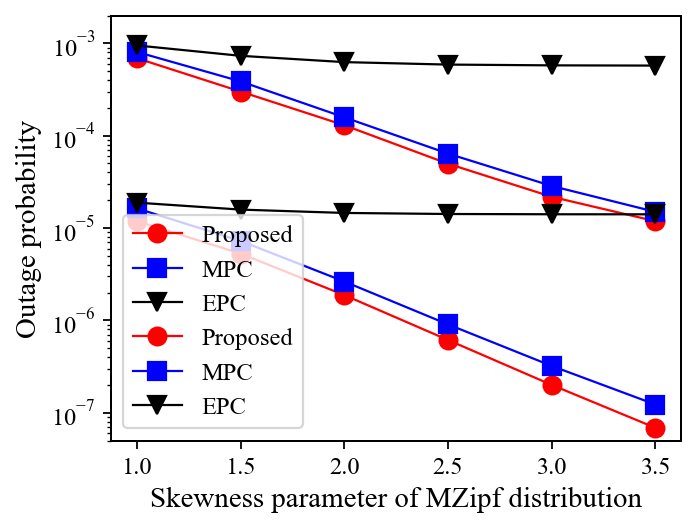

The table this chart was drawn from, first rows:
relays, eta, proposed, mpc, epc
3, 1.0, 0.0006899, 0.0008068, 0.0009486
3, 1.5, 0.0003003, 0.0003869, 0.0007323
3, 2.0, 0.0001297, 0.000158, 0.0006259
3, 2.5, 4.96678750001419e-05, 6.39657546082014e-05, 0.0005885
3, 3.0, 2.17785816575539e-05, 2.852601184936336e-05, 0.0005772
3, 3.5, 1.1854955079602e-05, 1.496595366638472e-05, 0.000574
5, 1.0, 1.18735745326367e-05, 1.632708501990849e-05, 1.883593795265889e-05
5, 1.5, 5.28406505792625e-06, 7.248015608513087e-06, 1.583227753116838e-05
5, 2.0, 1.87916700309206e-06, 2.635417422111544e-06, 1.456642321672595e-05
5, 2.5, 6.13194739328546e-07, 9.049484348425862e-07, 1.418963358050305e-05
5, 3.0, 2.00103616907374e-07, 3.211890103684296e-07, 1.409521820453272e-05
5, 3.5, 6.86306432371014e-08, 1.227335456746122e-07, 1.407320554814264e-05
